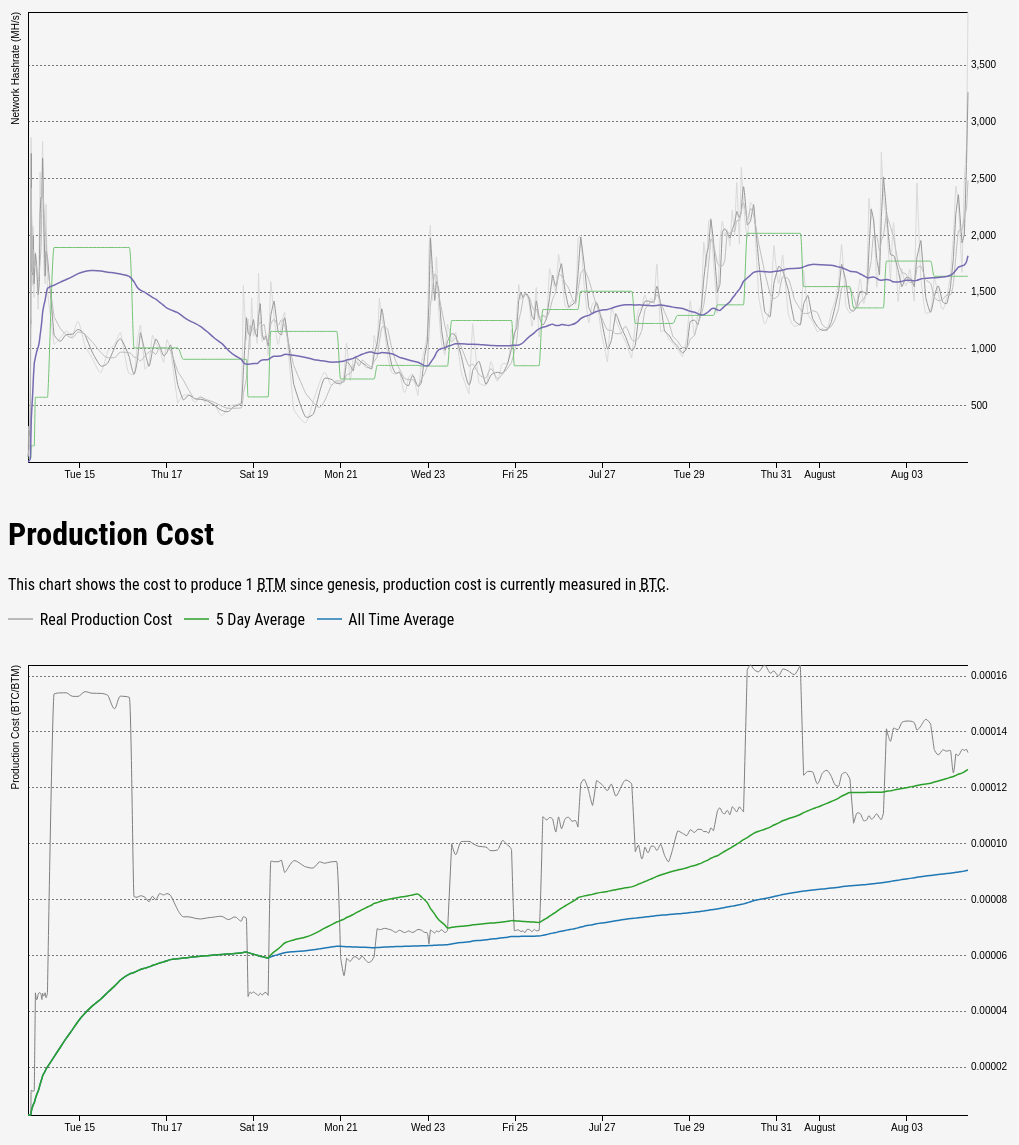
D3 v3 page, settled after 480 driven frames (8 s of simulated time); the page loaded 1 data file(s).


    	$(document).ready(function() {
    		
    		function updateLive() {
    			$.getJSON( "data/livesummary.json", function( data ) {
    				console.log(data);
    			});
    		}
    		updateLive();
    	});
    

(function(d3) {
/* Historical Network Health Chart */
var margin = {top: 20, right: 140, bottom: 30, left: 20},
    width = 1100 - margin.left - margin.right,
    height = 500 - margin.top - margin.bottom;

var x = d3.time.scale()
    .range([0, width]);

var y = d3.scale.linear()
    .range([height, 0]);

var color = d3.scale.category10();

var xAxis = d3.svg.axis()
    .scale(x)
    .orient("bottom");

var yAxis = d3.svg.axis()
    .scale(y)
    .orient("right")
    .tickSize(width);

var line = d3.svg.line()
    .interpolate("monotone")
    .x(function(d) { return x(d.date); })
    .y(function(d) { return y(d.hashrate); });

var svg = d3.select(".networkhealth").append("svg")
    .attr("width", width + margin.left + margin.right)
    .attr("height", height + margin.top + margin.bottom)
    .append("g")
    .attr("transform", "translate(" + margin.left + "," + margin.top + ")");


var moving_average = 36;
var d3Inter = function () {
  d3.json("data/blocksummary.json", function(error, data) {
    data = data.data;
    var ac = Array.apply(null, new Array(moving_average)).map(Number.prototype.valueOf,0);
    data.forEach(function(d,i) {
      d.date = d.endtime*1000;
      d.target = ((d.difficulty*4294967296)/120);
      if(ac.length == moving_average) ac.shift();
      ac.push(d.hashrate_m);
      var act = ac.reduce(function(a, b){ return a + b; });
      d.average = act/moving_average;
    });
    color.domain(d3.keys(data[0]).filter(function(key) { return key in {average:0,target:0,hashrate_s:0,hashrate_m:0,hashrate_l:0}; }));

    var metrics = color.domain().map(function(name) {
      return {
        name: name,
        values: data.map(function(d) {
          return {date: d.date, hashrate: Math.floor(+d[name]/1000000)};
        })
      };
    });

    x.domain(d3.extent(data, function(d) { return d.date; }));

    y.domain([
      d3.min(metrics, function(c) { return d3.min(c.values, function(v) { return v.hashrate; }); }),
      d3.max(metrics, function(c) { return d3.max(c.values, function(v) { return v.hashrate; }); })
    ]);

    svg.append("g")
        .attr("class", "x axis")
        .attr("transform", "translate(0," + height + ")")
        .call(xAxis);

    svg.append("g")
        .attr("class", "y axis")
        .call(yAxis)
      .append("text")
        .attr("transform", "rotate(-90)")
        .attr("y", -16)
        .attr("dy", ".71em")
        .style("text-anchor", "end")
        .text("Network Hashrate (MH/s)");

    var display_config = {
      hashrate_s: { name: "2hr Sample" },
      hashrate_m: { name: "4hr Sample" },
      hashrate_l: { name: "8hr Sample" },
      target: { name: "Network Target" },
      average: { name: "Moving Average" },
    };
    var metric = svg.selectAll(".metric")
        .data(metrics)
        .enter().append("g")
        .attr("class", "metric");

    metric.append("path")
        .attr("class", function(d) { return "line " + d.name; })
        .attr("d", function(d) { return line(d.values); });      

    metric.append("text")
        .datum(function(d) { return {name: d.name, value: d.values[d.values.length-1]}; })
        .attr("class", function(d) { return "pathlabel label-" + d.name; } )
        .attr("transform", function(d) { return "translate(" + x(d.value.date) + "," + y(d.value.hashrate) + ")"; })
        .attr("x", 3)
        .attr("dy", ".35em")
        .text(function(d) { return display_config[d.name].name; });
  });
}
d3Inter();
setInterval(d3Inter, 35000);
})(d3);


(function(){
/* Production Cost Chart */
var margin = {top: 20, right: 140, bottom: 30, left: 20},
    width = 1100 - margin.left - margin.right,
    height = 500 - margin.top - margin.bottom;

var x = d3.time.scale()
    .range([0, width]);

var y = d3.scale.linear()
    .range([height, 0]);

var color = d3.scale.category10();

var xAxis = d3.svg.axis()
    .scale(x)
    .orient("bottom");

var yAxis = d3.svg.axis()
    .scale(y)
    .orient("right")
    .tickSize(width);

var line = d3.svg.line()
    .interpolate("monotone")
    .x(function(d) { return x(d.date); })
    .y(function(d) { return y(d.cost); });

var svg = d3.select(".productioncost").append("svg")
    .attr("width", width + margin.left + margin.right)
    .attr("height", height + margin.top + margin.bottom)
    .append("g")
    .attr("transform", "translate(" + margin.left + "," + margin.top + ")");


var btm_cap = 0;

var d3Inter = function () {
  d3.json("data/blocksummary.json", function(error, data) {
    data = data.data;
    var costcounter = 0;
    var moving  = [];
    var moving_average = 84;
    data.forEach(function(d,i) {
  	// cost per btm
  	var av_block_time = (d.endtime-d.starttime)/60;
  	var hash_cost_per_second = ((d.hashrate_s/1000000)*0.001175)/86400;
  	d.btm_cost = (av_block_time*hash_cost_per_second)/20;
  	// average
  	btm_cap+=d.btm_cost*60*20;
  	d.average = btm_cap/((i+1)*60*20);
  	// moving average
  	if(moving.length == moving_average) moving.shift();
  	moving.push(d.btm_cost);
      var moving_total = moving.reduce(function(a, b){ return a + b; });
      d.moving = moving_total/moving.length;
      // date
      d.date = d.endtime*1000;
    });
    color.domain(d3.keys(data[0]).filter(function(key) { return key in {btm_cost:0, average:0, moving:0}; }));
    var metrics = color.domain().map(function(name) {
      return {
        name: name,
        values: data.map(function(d) {
          return {
            date: d.date,
            cost: +d[name]
          };
        })
      };
    });

    x.domain(d3.extent(data, function(d) { return d.date; }));

    y.domain([
      d3.min(metrics, function(c) { return d3.min(c.values, function(v) { return v.cost; }); }),
      d3.max(metrics, function(c) { return d3.max(c.values, function(v) { return v.cost; }); })
    ]);

    svg.append("g")
        .attr("class", "x axis")
        .attr("transform", "translate(0," + height + ")")
        .call(xAxis);

    svg.append("g")
        .attr("class", "y axis")
        .call(yAxis)
      .append("text")
        .attr("transform", "rotate(-90)")
        .attr("y", -16)
        .attr("dy", ".71em")
        .style("text-anchor", "end")
        .text("Production Cost (BTC/BTM)");

    var display_config = {
      btm_cost: { name: "Real Cost" },
      average: { name: "All Time Average" },
      moving: { name: "5 Day Average" }
    };
    var metric = svg.selectAll(".metric")
        .data(metrics)
        .enter().append("g")
        .attr("class", "metric");

    metric.append("path")
        .attr("class", function(d) { return "line " + d.name; })
        .attr("d", function(d) { return line(d.values); });      

    metric.append("text")
        .datum(function(d) { return {name: d.name, value: d.values[d.values.length-1]}; })
        .attr("class", function(d) { return "pathlabel label-" + d.name; } )
        .attr("transform", function(d) { return "translate(" + x(d.value.date) + "," + y(d.value.cost) + ")"; })
        .attr("x", 3)
        .attr("dy", ".35em")
        .text(function(d) { return display_config[d.name].name; });
  });
}
d3Inter();
setInterval(d3Inter, 30000);
})();


### data: data/blocksummary.json
{
 "generated": 16607,
 "considered": 276,
 "data": [
  {
   "start": 0,
   "end": 59,
   "starttime": 1405274442,
   "endtime": 1405279686,
   "difficulty": 1,
   "hashrate_s": 48323214,
   "hashrate_m": 48323214,
   "hashrate_l": 48323214
  },
  {
   "start": 60,
   "end": 119,
   "starttime": 1405279699,
   "endtime": 1405280730,
   "difficulty": 1,
   "hashrate_s": 246840967,
   "hashrate_m": 81283223,
   "hashrate_l": 81283223
  },
  {
   "start": 120,
   "end": 179,
   "starttime": 1405280751,
   "endtime": 1405281539,
   "difficulty": 1,
   "hashrate_s": 318543844,
   "hashrate_m": 278145677,
   "hashrate_l": 108328994
  },
  {
   "start": 180,
   "end": 239,
   "starttime": 1405281544,
   "endtime": 1405282969,
   "difficulty": 1,
   "hashrate_s": 180211167,
   "hashrate_m": 230193809,
   "hashrate_l": 120383821
  },
  {
   "start": 240,
   "end": 299,
   "starttime": 1405282986,
   "endtime": 1405283805,
   "difficulty": 1,
   "hashrate_s": 308255944,
   "hashrate_m": 227450988,
   "hashrate_l": 250256829
  },
  {
   "start": 300,
   "end": 359,
   "starttime": 1405283807,
   "endtime": 1405284203,
   "difficulty": 1,
   "hashrate_s": 647492386,
   "hashrate_m": 417669319,
   "hashrate_l": 296806184
  },
  {
   "start": 360,
   "end": 419,
   "starttime": 1405284207,
   "endtime": 1405284538,
   "difficulty": 1,
   "hashrate_s": 769259611,
   "hashrate_m": 703143165,
   "hashrate_l": 343717199
  },
  {
   "start": 420,
   "end": 479,
   "starttime": 1405284539,
   "endtime": 1405284729,
   "difficulty": 1,
   "hashrate_s": 1349224973,
   "hashrate_m": 979855399,
   "hashrate_l": 585686295
  },
  "... 268 more items"
 ]
}